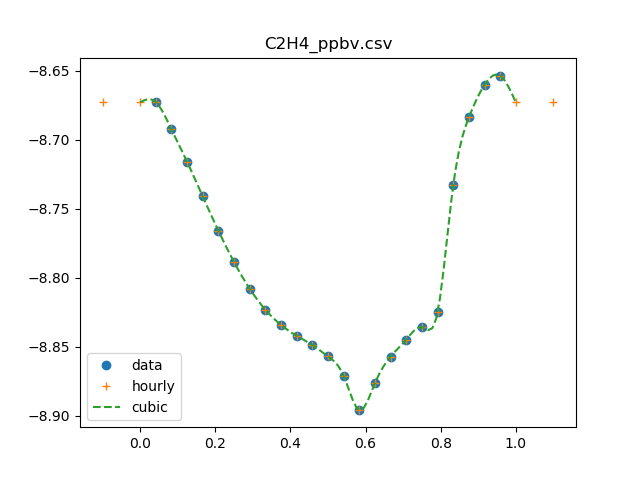

Values plotted in this chart, from the file beside it:
0, 2.19303205743
1, 2.124
2, 2.03
3, 1.923
4, 1.815
5, 1.714
6, 1.627
7, 1.556
8, 1.503
9, 1.465
10, 1.439
11, 1.417
12, 1.39
13, 1.346
14, 1.271
15, 1.33
16, 1.39
17, 1.43
18, 1.46
19, 1.496
20, 1.849
21, 2.071
22, 2.186
23, 2.22
